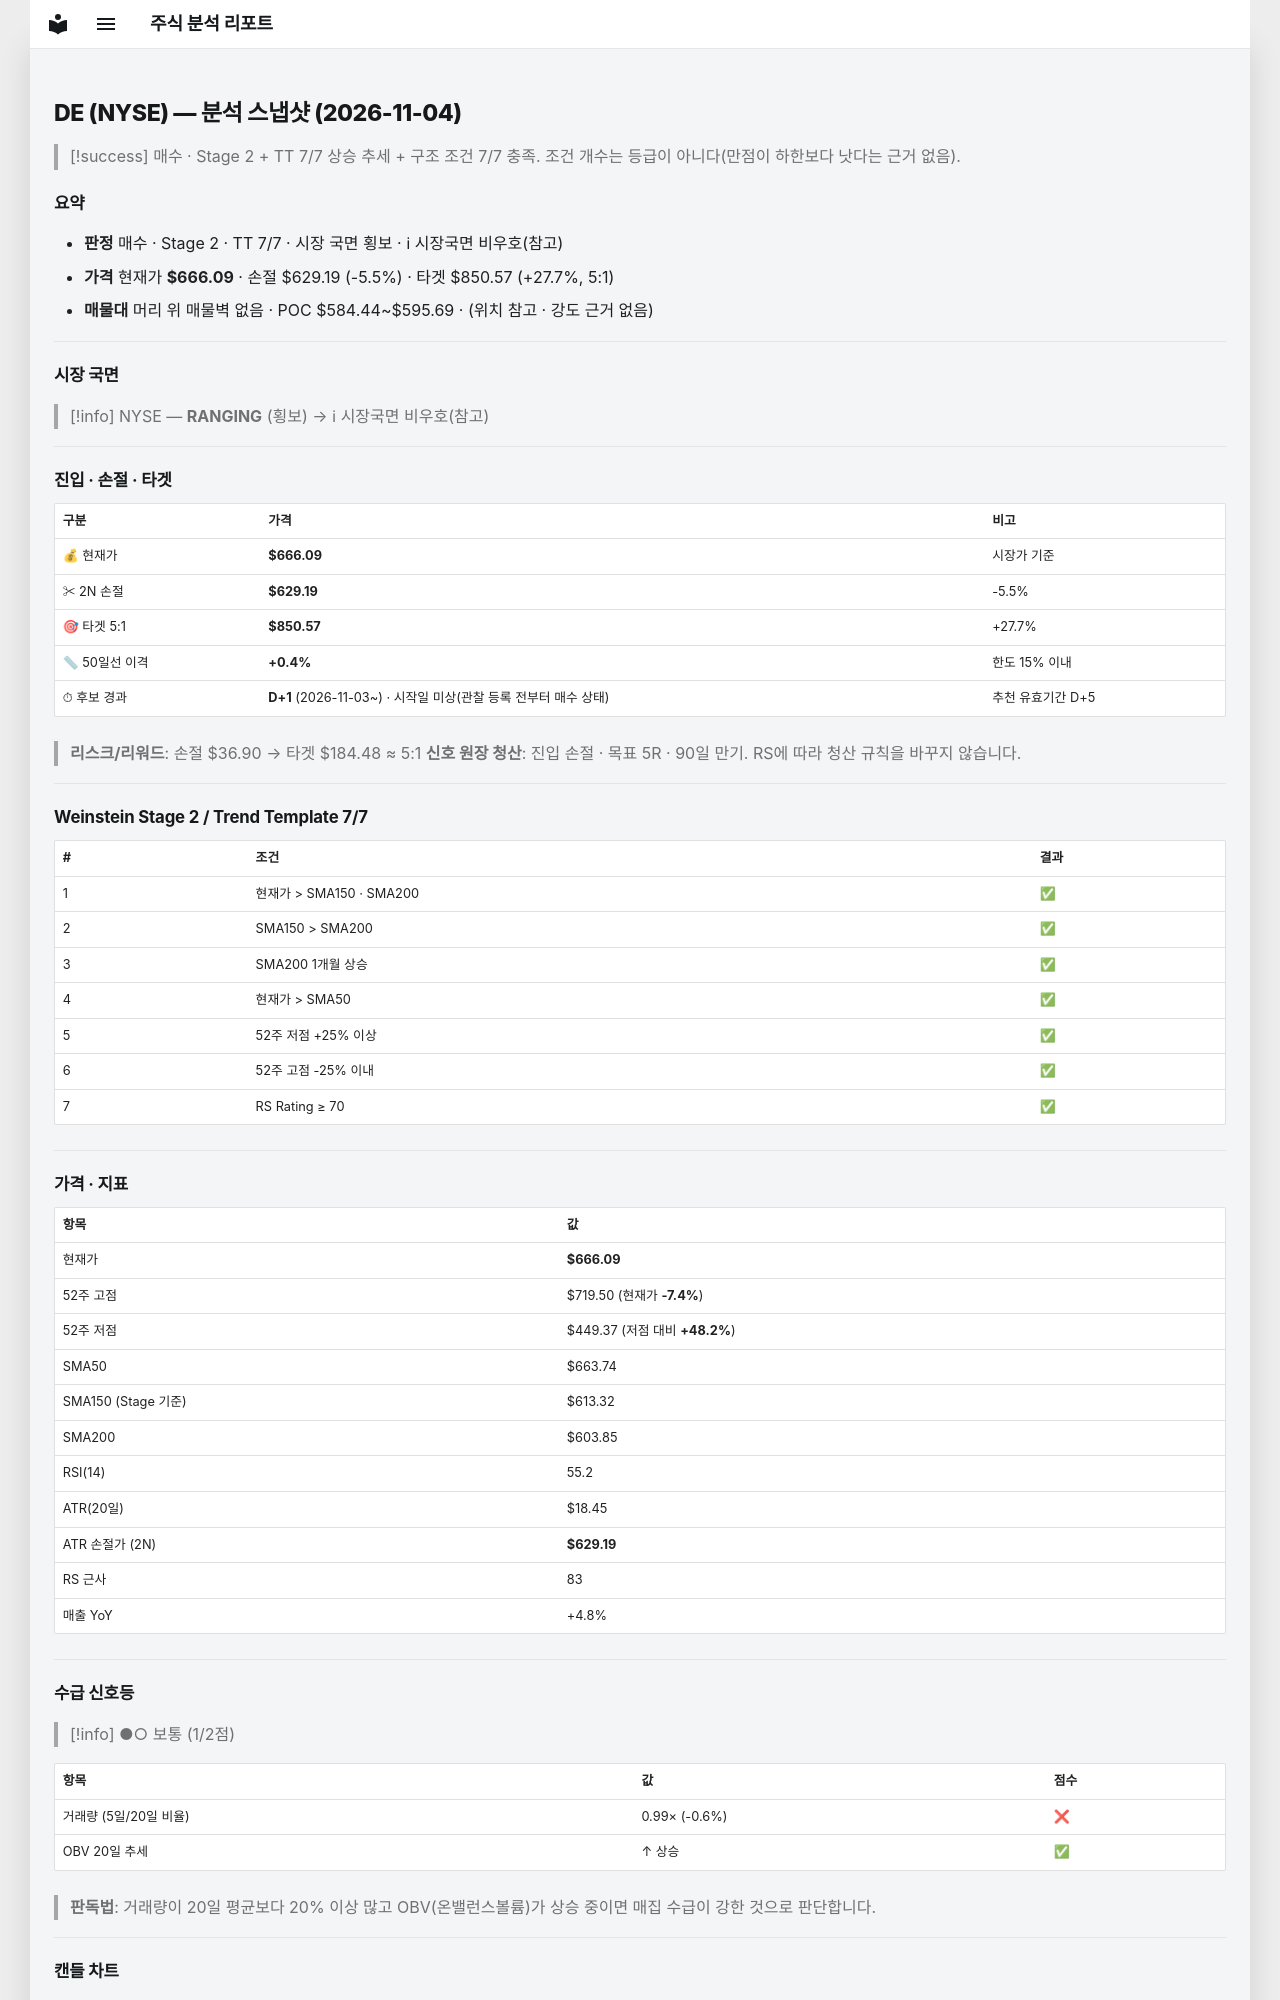

repository: soloandco/stock-reports · page: snapshots/DE-2026-11-04/index.html · generator: mkdocs

---
type: analysis-snapshot
title: DE 분석 스냅샷
ticker: DE
market: NYSE
created: 2026-11-04
updated: 2026-11-04
bar-date: 2026-11-03
verdict: 매수후보
real-rr: 0.08
sma50-gap-pct: 0.4
candidate-days: 1
candidate-since: 2026-11-03
candidate-start-unknown: true
weekly-position: 저항대재진입
weekly-overhead-price: 668.89
weekly-overhead-pct: 0.4
stage: 2
trend-template-score: 7
tt-max: 7
ma-set: sma-50-150-200
price: 666.0900268554688
stop-price: 629.1945595933195
market-regime: RANGING
supply-demand-score: 1/2
supply-demand-label: 보통
status: tracking
tags:
  - stock-agent
  - watchlist
  - DE
  - analysis
related:
  - "[[analysis-template]]"
---

# DE (NYSE) — 분석 스냅샷 (2026-11-04)

> [!success] 매수 · Stage 2 + TT 7/7
> 상승 추세 + 구조 조건 7/7 충족. 조건 개수는 등급이 아니다(만점이 하한보다 낫다는 근거 없음).

## 요약

- **판정** 매수 · Stage 2 · TT 7/7 · 시장 국면 횡보 · ℹ 시장국면 비우호(참고)
- **가격** 현재가 **$666.09** · 손절 $629.19 (-5.5%) · 타겟 $850.57 (+27.7%, 5:1)
- **매물대** 머리 위 매물벽 없음 · POC $584.44~$595.69 · (위치 참고 · 강도 근거 없음)

---

## 시장 국면

> [!info] NYSE — **RANGING** (횡보) → ℹ 시장국면 비우호(참고)

---

## 진입 · 손절 · 타겟

| 구분 | 가격 | 비고 |
|------|------|------|
| 💰 현재가 | **$666.09** | 시장가 기준 |
| ✂ 2N 손절 | **$629.19** | -5.5% |
| 🎯 타겟 5:1 | **$850.57** | +27.7% |
| 📏 50일선 이격 | **+0.4%** | 한도 15% 이내 |
| ⏱ 후보 경과 | **D+1** (2026-11-03~) · 시작일 미상(관찰 등록 전부터 매수 상태) | 추천 유효기간 D+5 |

> **리스크/리워드**: 손절 $36.90 → 타겟 $184.48 ≈ 5:1
> **신호 원장 청산**: 진입 손절 · 목표 5R · 90일 만기. RS에 따라 청산 규칙을 바꾸지 않습니다.

---

## Weinstein Stage 2 / Trend Template 7/7

| # | 조건 | 결과 |
|---|------|------|
| 1 | 현재가 > SMA150 · SMA200 | ✅ |
| 2 | SMA150 > SMA200 | ✅ |
| 3 | SMA200 1개월 상승 | ✅ |
| 4 | 현재가 > SMA50 | ✅ |
| 5 | 52주 저점 +25% 이상 | ✅ |
| 6 | 52주 고점 -25% 이내 | ✅ |
| 7 | RS Rating ≥ 70 | ✅ |

---

## 가격 · 지표

| 항목 | 값 |
|------|---|
| 현재가 | **$666.09** |
| 52주 고점 | $719.50 (현재가 **-7.4%**) |
| 52주 저점 | $449.37 (저점 대비 **+48.2%**) |
| SMA50 | $663.74 |
| SMA150 (Stage 기준) | $613.32 |
| SMA200 | $603.85 |
| RSI(14) | 55.2 |
| ATR(20일) | $18.45 |
| ATR 손절가 (2N) | **$629.19** |
| RS 근사 | 83 |
| 매출 YoY | +4.8% |

---
## 수급 신호등

> [!info] ●○ 보통 (1/2점)

| 항목 | 값 | 점수 |
|------|------|------|
| 거래량 (5일/20일 비율) | 0.99× (-0.6%) | ❌ |
| OBV 20일 추세 | ↑ 상승 | ✅ |

> **판독법**: 거래량이 20일 평균보다 20% 이상 많고 OBV(온밸런스볼륨)가 상승 중이면 매집 수급이 강한 것으로 판단합니다.

---
